The GitHub repository kiran198910/mlops_binary_image_classifications contains a labelled image folder "processed" with 2 categories: cats, dogs. Examples follow, each with its label.

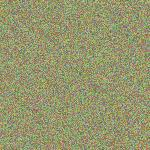
Label: dogs

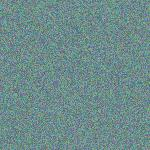
Label: cats

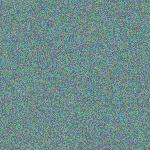
Label: cats

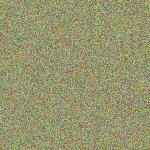
Label: dogs

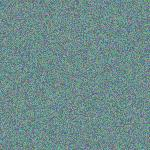
Label: cats

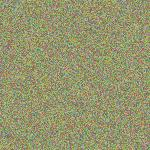
Label: dogs
